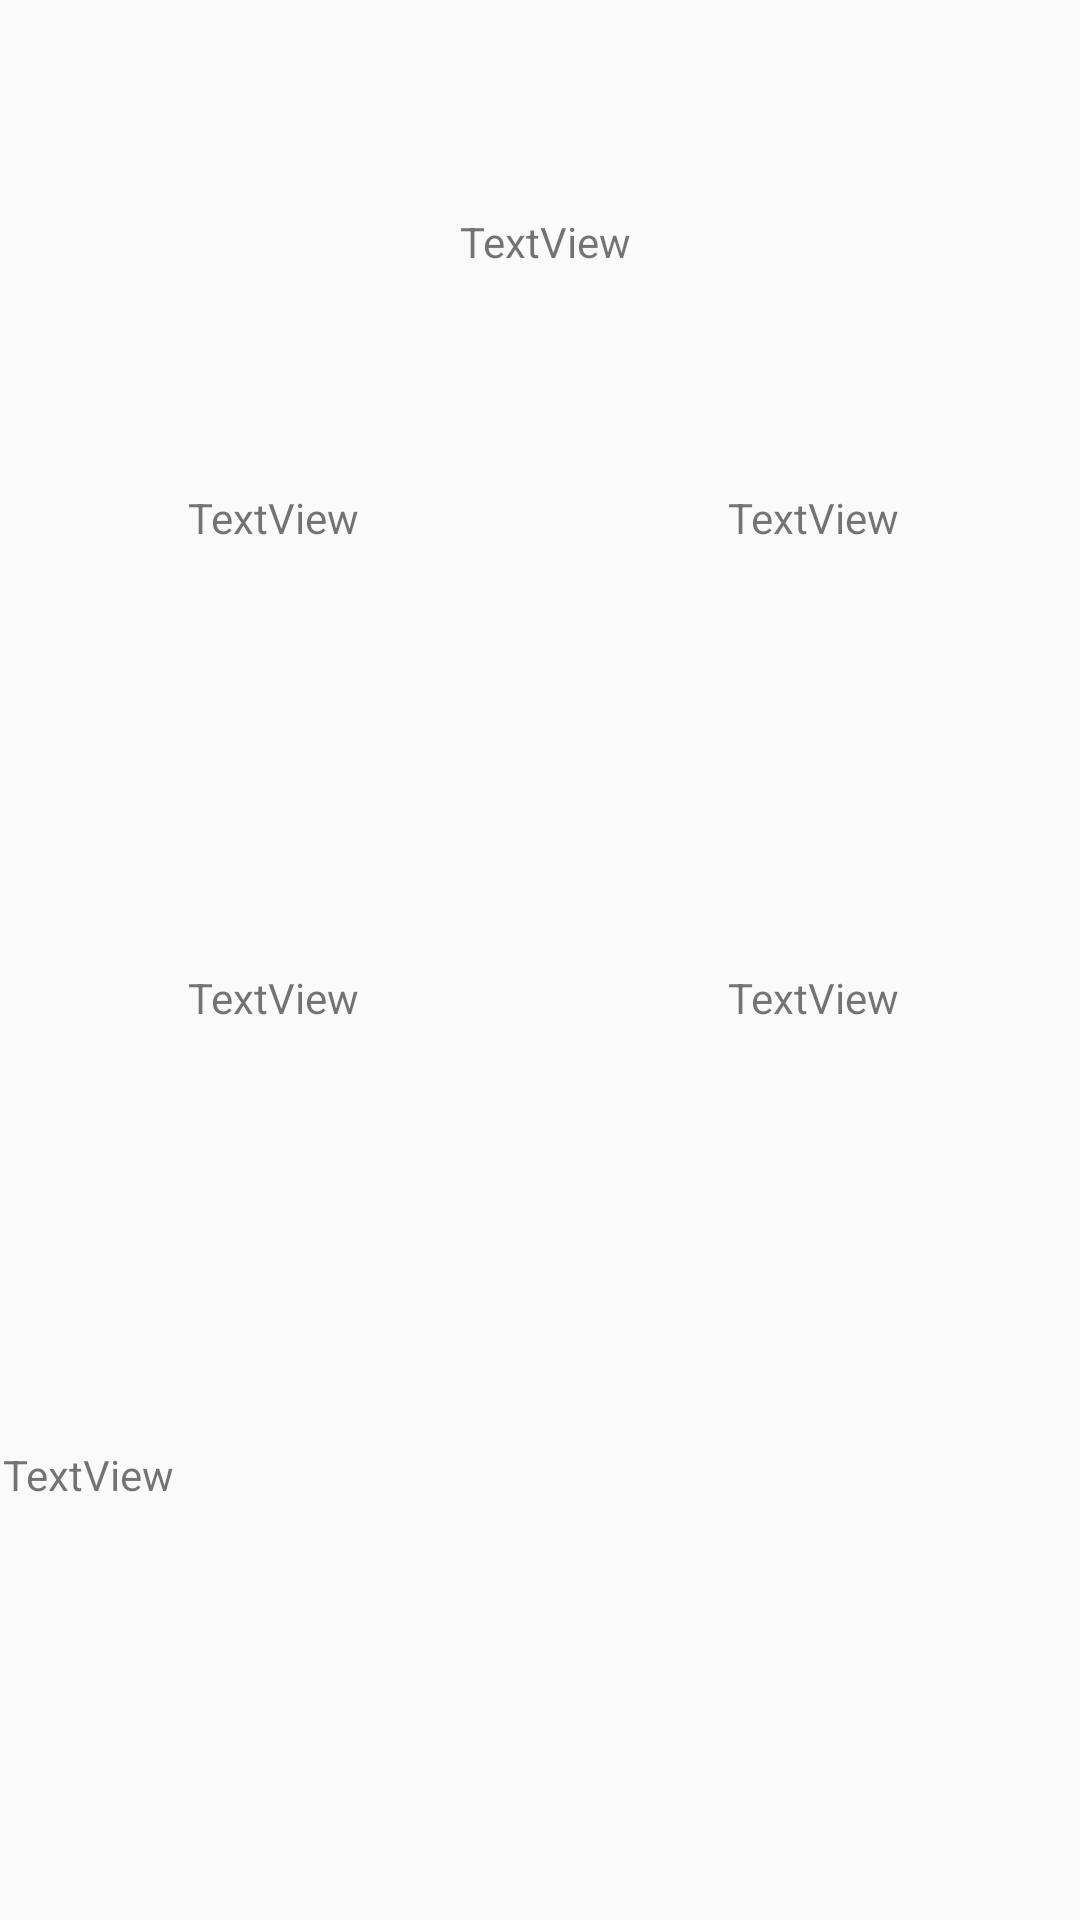

Produce the Android XML layout that renders to this screen, including the resource entries it uses.
<!-- AndroidManifest.xml: application theme AppTheme -->
<!-- res/layout/runresultinfo.xml -->
<?xml version="1.0" encoding="utf-8"?>
<TableLayout xmlns:android="http://schemas.android.com/apk/res/android"
    android:id="@+id/runResultTable"
    android:orientation="vertical"
    android:layout_width="fill_parent"
    android:layout_height="fill_parent"
    android:stretchColumns="0,1"
    android:gravity="center">

    <TableRow
        android:layout_width="fill_parent"
        android:layout_height="0dp"
        android:layout_margin="1dp"
        android:layout_weight="1">


        <TextView
            android:id="@+id/Date"
            android:layout_height="wrap_content"
            android:layout_width="wrap_content"
            android:layout_margin="1dp"
            android:layout_column="0"
            android:gravity="center"
            android:text="TextView"
            android:layout_gravity="center"
            android:layout_span="2" />
    </TableRow>

    <TableRow
        android:layout_width="fill_parent"
        android:layout_height="0dp"
        android:layout_margin="1dp"
        android:layout_weight="1"

        >

        <TextView
            android:id="@+id/Distance"
            android:layout_height="wrap_content"
            android:layout_width="wrap_content"
            android:layout_margin="1dp"
            android:layout_column="0"
            android:gravity="center"
            android:text="TextView" />

        <TextView
            android:id="@+id/MinproKM"
            android:layout_width="wrap_content"
            android:layout_height="wrap_content"
            android:layout_margin="1dp"
            android:layout_column="0"
            android:gravity="center"
            android:text="TextView" />
    </TableRow>


    <TableRow
        android:layout_width="fill_parent"
        android:layout_height="0dp"
        android:layout_margin="1dp"
        android:layout_weight="1">

        <TextView
            android:id="@+id/points"
            android:layout_width="wrap_content"
            android:gravity="center"
            android:layout_height="wrap_content"
            android:text="TextView" />

        <TextView
            android:id="@+id/time"
            android:layout_width="wrap_content"
            android:gravity="center"
            android:layout_height="wrap_content"
            android:text="TextView" />
    </TableRow>

    <TableRow
        android:layout_width="fill_parent"
        android:layout_height="0dp"
        android:layout_margin="1dp"
        android:layout_weight="1">

        <TextView
            android:id="@+id/rundenzeiten"
            android:layout_width="wrap_content"
            android:layout_height="wrap_content"
            android:layout_span="2"
            android:gravity="start"
            android:text="TextView"
            android:textAlignment="viewStart" />
    </TableRow>
</TableLayout>
<!-- resources referenced by this layout -->
<resources>
  <style name="AppTheme" parent="Theme.AppCompat.Light.DarkActionBar">
          
          <item name="colorPrimary">@color/colorPrimary</item>
          <item name="colorPrimaryDark">@color/colorPrimaryDark</item>
          <item name="windowNoTitle">true</item>
          <item name="colorAccent">@color/colorAccent</item>
      </style>
  <color name="colorPrimary">#3F51B5</color>
  <color name="colorPrimaryDark">#303F9F</color>
  <color name="colorAccent">#FF4081</color>
</resources>
